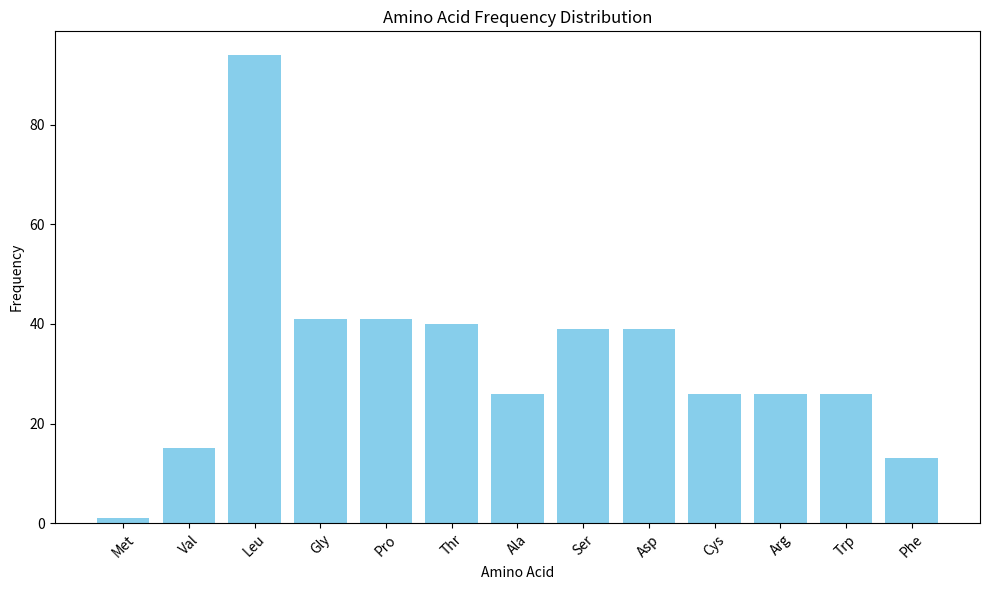

Write Python code to recreate this figure.
import matplotlib.pyplot as plt
from collections import Counter

# 1. Find the most frequent trinucleotide
def most_frequent_trinucleotide(mrna_sequence):
    """
    Input: mRNA sequence (string)
    Output: The most frequent trinucleotide and its count
    Assumption: The sequence starts with the start codon 'AUG' and contains a stop codon
    """
    # List of stop codons
    stop_codons = ['UAA', 'UAG', 'UGA']
    
    # Ensure the sequence starts with 'AUG'
    if not mrna_sequence.startswith('AUG'):
        return "Sequence must start with 'AUG'", 0
    
    # Find the position of the first stop codon
    end_pos = len(mrna_sequence)
    for i in range(0, len(mrna_sequence) - 2, 3):
        codon = mrna_sequence[i:i+3]
        if codon in stop_codons:
            end_pos = i
            break
    
    # Extract the coding region (from AUG to before the stop codon)
    coding_sequence = mrna_sequence[0:end_pos]
    
    # Count the frequency of all trinucleotides
    trinucleotides = [coding_sequence[i:i+3] for i in range(0, len(coding_sequence), 3)]
    if not trinucleotides:
        return "No valid trinucleotides", 0
    
    # Use Counter to find the most frequent trinucleotide
    trinucleotide_counts = Counter(trinucleotides)
    most_common = trinucleotide_counts.most_common(1)[0]  # Get the most frequent trinucleotide
    
    return most_common[0], most_common[1]

# 2. Find the most frequent amino acid
def most_frequent_amino_acid(mrna_sequence):
    """
    Input: mRNA sequence (string)
    Output: The most frequent amino acid and its count
    """
    # Codon table (partial, includes only the necessary codons and those mentioned in the problem)
    codon_table = {
        'AUG': 'Met',  # Start codon
        'CCG': 'Pro',  # Proline
        'UUU': 'Phe', 'UUC': 'Phe',
        'UUA': 'Leu', 'UUG': 'Leu', 'CUU': 'Leu', 'CUC': 'Leu', 'CUA': 'Leu', 'CUG': 'Leu',
        'AUU': 'Ile', 'AUC': 'Ile', 'AUA': 'Ile',
        'GUU': 'Val', 'GUC': 'Val', 'GUA': 'Val', 'GUG': 'Val',
        'UCU': 'Ser', 'UCC': 'Ser', 'UCA': 'Ser', 'UCG': 'Ser',
        'CCU': 'Pro', 'CCC': 'Pro', 'CCA': 'Pro',
        'ACU': 'Thr', 'ACC': 'Thr', 'ACA': 'Thr', 'ACG': 'Thr',
        'GCU': 'Ala', 'GCC': 'Ala', 'GCA': 'Ala', 'GCG': 'Ala',
        'UAU': 'Tyr', 'UAC': 'Tyr',
        'CAU': 'His', 'CAC': 'His',
        'CAA': 'Gln', 'CAG': 'Gln',
        'AAU': 'Asn', 'AAC': 'Asn',
        'AAA': 'Lys', 'AAG': 'Lys',
        'GAU': 'Asp', 'GAC': 'Asp',
        'GAA': 'Glu', 'GAG': 'Glu',
        'UGU': 'Cys', 'UGC': 'Cys',
        'UGG': 'Trp',
        'CGU': 'Arg', 'CGC': 'Arg', 'CGA': 'Arg', 'CGG': 'Arg', 'AGA': 'Arg', 'AGG': 'Arg',
        'GGU': 'Gly', 'GGC': 'Gly', 'GGA': 'Gly', 'GGG': 'Gly',
    }
    
    stop_codons = ['UAA', 'UAG', 'UGA']
    
    if not mrna_sequence.startswith('AUG'):
        return "Sequence must start with 'AUG'", 0
    
    # Find the coding region
    end_pos = len(mrna_sequence)
    for i in range(0, len(mrna_sequence) - 2, 3):
        codon = mrna_sequence[i:i+3]
        if codon in stop_codons:
            end_pos = i
            break
    
    coding_sequence = mrna_sequence[0:end_pos]
    
    # Translate to amino acids
    amino_acids = []
    for i in range(0, len(coding_sequence), 3):
        codon = coding_sequence[i:i+3]
        if codon in codon_table:
            amino_acids.append(codon_table[codon])
    
    if not amino_acids:
        return "No valid amino acids", 0
    
    # Count the frequency of amino acids
    amino_acid_counts = Counter(amino_acids)
    most_common = amino_acid_counts.most_common(1)[0]
    
    return most_common[0], most_common[1]

# 3. Plot the frequency distribution of amino acids
def plot_amino_acid_frequencies(mrna_sequence):
    """
    Input: mRNA sequence (string)
    Output: Plots a bar chart of the frequency distribution of amino acids
    """
    # Use the same codon table as above
    codon_table = {
        'AUG': 'Met', 'CCG': 'Pro', 'CCU': 'Pro', 'CCC': 'Pro', 'CCA': 'Pro',
        'UUU': 'Phe', 'UUC': 'Phe',
        'UUA': 'Leu', 'UUG': 'Leu', 'CUU': 'Leu', 'CUC': 'Leu', 'CUA': 'Leu', 'CUG': 'Leu',
        'AUU': 'Ile', 'AUC': 'Ile', 'AUA': 'Ile',
        'GUU': 'Val', 'GUC': 'Val', 'GUA': 'Val', 'GUG': 'Val',
        'UCU': 'Ser', 'UCC': 'Ser', 'UCA': 'Ser', 'UCG': 'Ser',
        'ACU': 'Thr', 'ACC': 'Thr', 'ACA': 'Thr', 'ACG': 'Thr',
        'GCU': 'Ala', 'GCC': 'Ala', 'GCA': 'Ala', 'GCG': 'Ala',
        'UAU': 'Tyr', 'UAC': 'Tyr',
        'CAU': 'His', 'CAC': 'His',
        'CAA': 'Gln', 'CAG': 'Gln',
        'AAU': 'Asn', 'AAC': 'Asn',
        'AAA': 'Lys', 'AAG': 'Lys',
        'GAU': 'Asp', 'GAC': 'Asp',
        'GAA': 'Glu', 'GAG': 'Glu',
        'UGU': 'Cys', 'UGC': 'Cys',
        'UGG': 'Trp',
        'CGU': 'Arg', 'CGC': 'Arg', 'CGA': 'Arg', 'CGG': 'Arg', 'AGA': 'Arg', 'AGG': 'Arg',
        'GGU': 'Gly', 'GGC': 'Gly', 'GGA': 'Gly', 'GGG': 'Gly',
    }
    
    stop_codons = ['UAA', 'UAG', 'UGA']
    
    if not mrna_sequence.startswith('AUG'):
        print("Sequence must start with 'AUG'")
        return
    
    # Find the coding region
    end_pos = len(mrna_sequence)
    for i in range(0, len(mrna_sequence) - 2, 3):
        codon = mrna_sequence[i:i+3]
        if codon in stop_codons:
            end_pos = i
            break
    
    coding_sequence = mrna_sequence[0:end_pos]
    
    # Translate to amino acids
    amino_acids = []
    for i in range(0, len(coding_sequence), 3):
        codon = coding_sequence[i:i+3]
        if codon in codon_table:
            amino_acids.append(codon_table[codon])
    
    if not amino_acids:
        print("No valid amino acids")
        return
    
    # Count frequencies
    amino_acid_counts = Counter(amino_acids)
    
    # Plot the bar chart
    amino_acids_list = list(amino_acid_counts.keys())
    frequencies = list(amino_acid_counts.values())
    
    plt.figure(figsize=(10, 6))
    plt.bar(amino_acids_list, frequencies, color='skyblue')
    plt.xlabel('Amino Acid')
    plt.ylabel('Frequency')
    plt.title('Amino Acid Frequency Distribution')
    plt.xticks(rotation=45)
    plt.tight_layout()
    plt.show()

# Test the code
# Test mRNA sequence
test_sequence="AUGGUGCUCCUCGUUGGACUGCCUCCGACUGGUGCUUCCUCGGACUUGGACUGCCUCCGACUGGUGCUUCCUCGGACUUGGACUGCCUCCGACUGGUGCUUCCUCGGACUUGGACUGCCUCCGACUGGUGCUUCCUCGGACUUGGACUGCCUCCGACUGGUGCUUCCUCGGACUUGGACUGCCUCCGACUGGUGCUUCCUCGGACUUGGACUGCCUCCGACUGGUGCUUCCUCGGACUUGGACUGCCUCCGACUGGUGCUUCCUCGGACUUGGACUGCCUCCGACUGGUGCUUCCUCGGACUUGGACUGCCUCCGACUGGUGCUUCCUCGGACUUGGACUGCCUCCGACUGGUGCUUCCUCGGACUUGGACUGCCUCCGACUGGUGCUUCCUCGGACUUGGACUGCCUCCGACUGGUGCUUCCUCGGACUUGGACUGCCUCCGACUGGUGCUUCCUCGGACUUGGACUGCCUCCGACUGGUGCUUCCUCGGACUUGGACUGCCUCCGACUGGUGCUUCCUCGGACUUGGACUGCCUCCGACUGGUGCUUCCUCGGACUUGGACUGCCUCCGACUGGUGCUUCCUCGGACUUGGACUGCCUCCGACUGGUGCUUCCUCGGACUUGGACUGCCUCCGACUGGUGCUUCCUCGGACUUGGACUGCCUCCGACUGGUGCUUCCUCGGACUUGGACUGCCUCCGACUGGUGCUUCCUCGGACUUGGACUGCCUCCGACUGGUGCUUCCUCGGACUUGGACUGCCUCCGACUGGUGCUUCCUCGGACUUGGACUGCCUCCGACUGGUGCUUCCUCGGACUUGGACUGCCUCCGACUGGUGCUUCCUCGGACUUGGACUGCCUCCGACUGGUGCUUCCUCGGACUUGGACUGCCUCCGACUGGUGCUUCCUCGGACUUGGACUGCCUCCGACUGGUGCUUCCUCGGACUUGGACUGCCUCCGACUGGUGCUUCCUCGGACUUGGACUGCCUCCGACUGGUGCUUCCUCGGACUUGGACUGCCUCCGACUGGUGCUUCCUCGGACUUGGACUGCCUCCGACUGGUGCUUCCUCGGACUUGGACUGCCUCCGACUGGUGCUUCCUCGGACUUGGACUGCCUCCGACUGGUGCUUCCUCGGACUUGGACUGCCUCCGACUGGUGCUUCCUCGGACUUGGACUGCCUCCGACUGGUGCUUCCUCGGACUUGGACUGCCUCCGACUGGUGCUUCCUCGGACUUGGACUGCCUCCGACUGGUGCUUCCUCGGACUUGGACUGCCUCCGACUGGUG"

# 1. Most frequent trinucleotide
trinucleotide, count = most_frequent_trinucleotide(test_sequence)
print(f"Most frequent trinucleotide: {trinucleotide}, Count: {count}")

# 2. Most frequent amino acid
amino_acid, aa_count = most_frequent_amino_acid(test_sequence)
print(f"Most frequent amino acid: {amino_acid}, Count: {aa_count}")

# 3. Plot amino acid frequencies
plot_amino_acid_frequencies(test_sequence)
